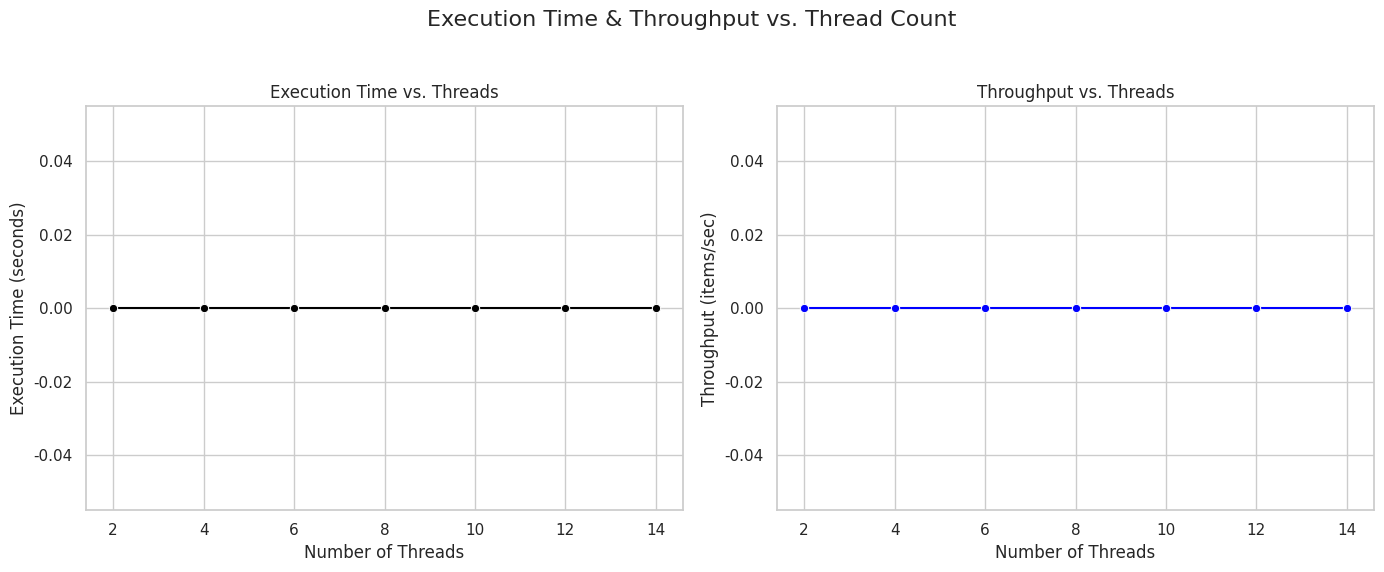

Reproduce this figure in Python.
import matplotlib.pyplot as plt
import seaborn as sns
import re

# Define thread counts
thread_counts = [2, 4, 6, 8, 10, 12, 14]

# Initialize lists to store extracted data
execution_time = []
throughput = []

# Read data from each file
for threads in thread_counts:
    filename = f"perf_{threads}.txt"
    try:
        with open(filename, "r") as file:
            content = file.read()
        
        # Print file contents for debugging
        print(f"\n--- Contents of {filename} ---\n{content}\n")

        # Extract Execution Time and Throughput
        exec_time_match = re.search(r"Execution Time:\s*([\d.]+)", content)
        throughput_match = re.search(r"Throughput:\s*([\d.]+)", content)

        if exec_time_match and throughput_match:
            exec_time = float(exec_time_match.group(1))
            through_put = float(throughput_match.group(1))

            execution_time.append(exec_time)
            throughput.append(through_put)

            print(f"✅ Extracted Execution Time: {exec_time} seconds")
            print(f"✅ Extracted Throughput: {through_put} items/sec")

        else:
            print(f"⚠️ Warning: No match found in {filename}. Check format.")
            execution_time.append(0.0)
            throughput.append(0.0)

    except FileNotFoundError:
        print(f"❌ Warning: {filename} not found. Skipping.")
        execution_time.append(0.0)
        throughput.append(0.0)

# Plot settings
sns.set(style="whitegrid")
fig, axes = plt.subplots(1, 2, figsize=(14, 6))
fig.suptitle("Execution Time & Throughput vs. Thread Count", fontsize=16)

# Plot Execution Time
sns.lineplot(ax=axes[0], x=thread_counts, y=execution_time, marker="o", color="black")
axes[0].set_title("Execution Time vs. Threads")
axes[0].set_xlabel("Number of Threads")
axes[0].set_ylabel("Execution Time (seconds)")

# Plot Throughput
sns.lineplot(ax=axes[1], x=thread_counts, y=throughput, marker="o", color="blue")
axes[1].set_title("Throughput vs. Threads")
axes[1].set_xlabel("Number of Threads")
axes[1].set_ylabel("Throughput (items/sec)")

# Adjust layout
plt.tight_layout(rect=[0, 0.03, 1, 0.95])
plt.savefig("execution_throughput_plots.png")  
plt.show()
